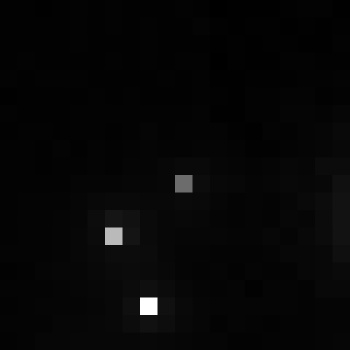

The data file committed next to this chart (first rows):
, xmin, ymin, lat, lon, area, perimeter, max_nanowatts, min_nanowatts, moonlight_illumination, clear_sky_confidence, mean_nanowatts
0, 698, 2967, -3.658, -3.658, 1.0, 0.0, 18.51, 0.2204, 11.82, 0.0, 1.045
